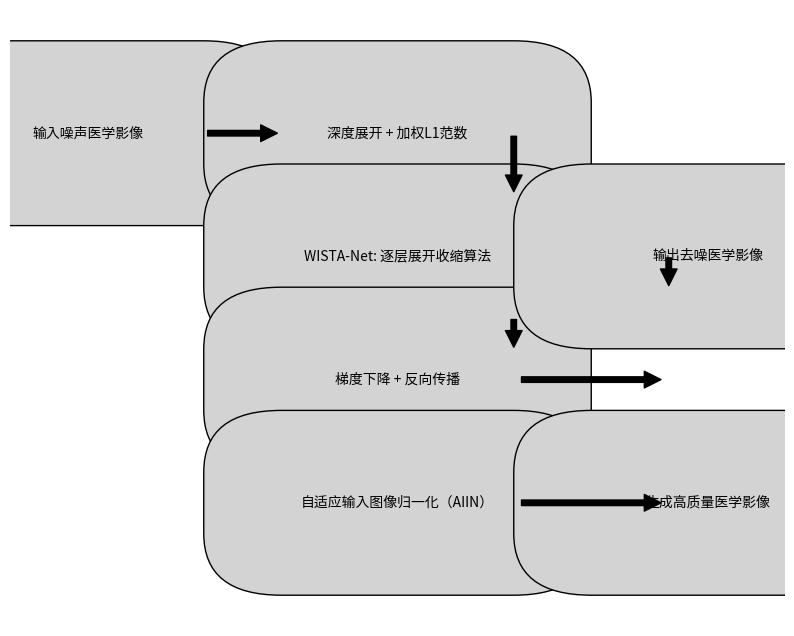

Source code (Python):
# from collections import deque
#
# # Function to check if a state is valid
# def is_valid_state(m_left, c_left, boat_left):
#     if m_left >= 0 and c_left >= 0 and m_left <= 3 and c_left <= 3:
#         m_right = 3 - m_left
#         c_right = 3 - c_left
#         if (m_left == 0 or m_left >= c_left) and (m_right == 0 or m_right >= c_right):
#             return True
#     return False
#
# # Function to perform BFS and find all solutions
# def bfs_missionaries_cannibals():
#     # Initial state: 3 missionaries and 3 cannibals on the left bank, boat on the left bank
#     start = (3, 3, 1)  # (missionaries_left, cannibals_left, boat_left)
#     goal = (0, 0, 0)   # Goal state: no one left on the left bank, boat on the right bank
#
#     # Queue for BFS: store current state and the path taken to reach it
#     queue = deque([(start, [])])
#
#     # Set to track visited states to avoid loops
#     visited = set([start])
#
#     # All possible moves
#     moves = [(1, 0), (2, 0), (1, 1), (0, 1), (0, 2)]  # (missionaries, cannibals)
#
#     solutions = []
#
#     while queue:
#         (m_left, c_left, boat_left), path = queue.popleft()
#
#         # If goal state is reached, store the solution
#         if (m_left, c_left, boat_left) == goal:
#             solutions.append(path + [(m_left, c_left, boat_left)])
#             continue
#
#         # Try all possible moves
#         for m_move, c_move in moves:
#             if boat_left == 1:  # Boat on the left bank
#                 new_state = (m_left - m_move, c_left - c_move, 0)
#             else:  # Boat on the right bank
#                 new_state = (m_left + m_move, c_left + c_move, 1)
#
#             if is_valid_state(*new_state) and new_state not in visited:
#                 visited.add(new_state)
#                 queue.append((new_state, path + [(m_left, c_left, boat_left)]))
#
#     return solutions
#
# # Main function to print all possible solutions
# def main():
#     solutions = bfs_missionaries_cannibals()
#     print(f"Found {len(solutions)} solutions.")
#     for i, solution in enumerate(solutions, 1):
#         print(f"\nSolution {i}:")
#         for state in solution:
#             print(f"Missionaries left: {state[0]}, Cannibals left: {state[1]}, Boat on left bank: {state[2] == 1}")
#
# if __name__ == "__main__":
#     main()
import matplotlib.pyplot as plt
import matplotlib.patches as mpatches

# 创建一个新图
fig, ax = plt.subplots(figsize=(10, 8))

# 定义各个模块的位置和标签
modules = [
    ("输入噪声医学影像", (0.1, 0.8)),
    ("深度展开 + 加权L1范数", (0.5, 0.8)),
    ("WISTA-Net: 逐层展开收缩算法", (0.5, 0.6)),
    ("梯度下降 + 反向传播", (0.5, 0.4)),
    ("输出去噪医学影像", (0.9, 0.6)),
    ("自适应输入图像归一化（AIIN）", (0.5, 0.2)),
    ("生成高质量医学影像", (0.9, 0.2)),
]

# 绘制框和文本
for module, (x, y) in modules:
    ax.add_patch(mpatches.FancyBboxPatch((x-0.15, y-0.05), 0.3, 0.1, boxstyle="round,pad=0.1", edgecolor="black", facecolor="lightgray"))
    ax.text(x, y, module, ha="center", va="center", fontsize=10)

# 绘制箭头
arrows = [
    ((0.25, 0.8), (0.35, 0.8)),  # 输入到去噪算法
    ((0.65, 0.8), (0.65, 0.7)),  # 去噪算法到WISTA-Net
    ((0.65, 0.5), (0.65, 0.45)),  # WISTA-Net到梯度下降
    ((0.65, 0.4), (0.85, 0.4)),  # 梯度下降到输出去噪图像
    ((0.85, 0.6), (0.85, 0.55)),  # 输出去噪图像到归一化
    ((0.65, 0.2), (0.85, 0.2)),  # 自适应归一化到生成图像
]

for (start, end) in arrows:
    ax.annotate("", xy=end, xytext=start, arrowprops=dict(facecolor='black', shrink=0.05))

# 设置图形布局
ax.set_xlim(0, 1)
ax.set_ylim(0, 1)
ax.axis('off')  # 隐藏坐标轴

# 展示框图
plt.show()
